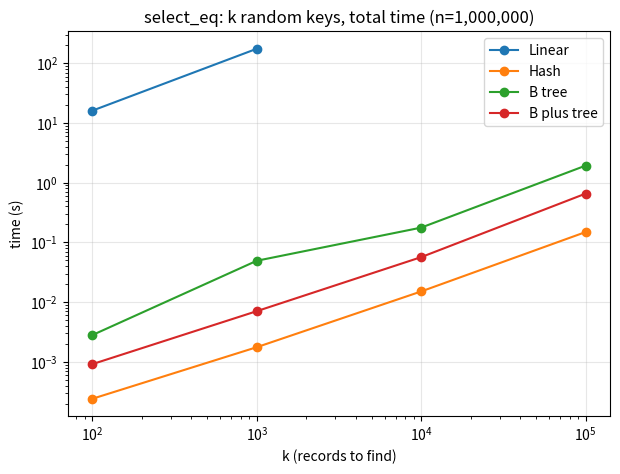
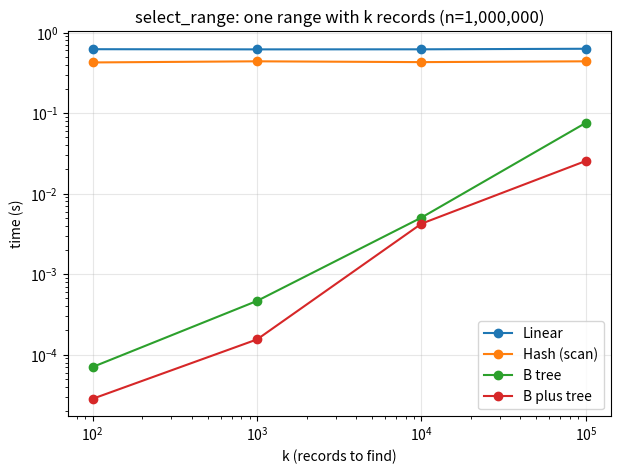

Here is the Python script that generated these plots, in order:
import matplotlib.pyplot as plt

# measure_count.py 결과 (n = 100만 고정, 찾는 개수 k만 증가)
K = [100, 1000, 10000, 100000]

# 랜덤 key k개를 하나씩 찾는 전체 시간(초). Linear는 k=1만부터 측정하지 않았다.
EQ = {
    "Linear": [1.61e+01, 1.75e+02, None, None],
    "Hash": [2.41e-04, 1.76e-03, 1.51e-02, 1.49e-01],
    "B tree": [2.81e-03, 4.93e-02, 1.77e-01, 1.93e+00],
    "B plus tree": [9.16e-04, 7.06e-03, 5.67e-02, 6.56e-01],
}

# 레코드 k개가 든 범위를 한 번 검색하는 시간(초). Hash는 버킷 전체를 훑는 scan 방식이다.
RANGE = {
    "Linear": [6.22e-01, 6.19e-01, 6.20e-01, 6.30e-01],
    "Hash (scan)": [4.26e-01, 4.40e-01, 4.30e-01, 4.40e-01],
    "B tree": [7.05e-05, 4.66e-04, 5.05e-03, 7.58e-02],
    "B plus tree": [2.84e-05, 1.55e-04, 4.24e-03, 2.55e-02],
}


def draw(data, title, filename):
    plt.figure(figsize=(7, 5))
    for name, ys in data.items():
        # None(측정 안 함)인 칸은 빼고 그린다
        xs = []
        vals = []
        for x, y in zip(K, ys):
            if y is not None:
                xs.append(x)
                vals.append(y)
        plt.plot(xs, vals, marker="o", label=name)
    # 값이 1e-5 ~ 1e+2로 퍼져 있어서 로그 축을 쓴다. 기울기 = 복잡도
    plt.xscale("log")
    plt.yscale("log")
    plt.xlabel("k (records to find)")
    plt.ylabel("time (s)")
    plt.title(title)
    plt.grid(True, which="major", alpha=0.3)
    plt.legend()
    plt.savefig(filename, dpi=120, bbox_inches="tight")
    print(f"saved: {filename}")


draw(EQ, "select_eq: k random keys, total time (n=1,000,000)", "count_eq.png")
draw(RANGE, "select_range: one range with k records (n=1,000,000)", "count_range.png")
plt.show()
